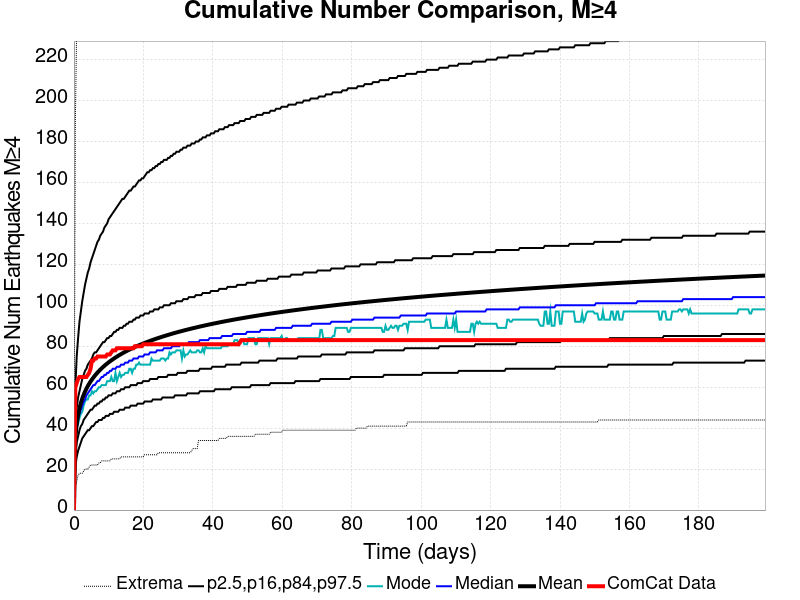

The data file committed next to this chart (first rows):
Time (days), ComCat Data, Simulation Mean, Simulation Median, Simulation Mode, Simulation Minimum, Simulation Maximum, 2.5 %-ile, 16 %-ile, 84 %-ile, 97.5 %-ile
0.0, 0.0, 0.0, 0.0, 0.0, 0.0, 0.0, 0.0, 0.0, 0.0, 0.0
0.3988, 60.0, 35.13, 34.0, 32.0, 11.0, 188.0, 21.0, 27.0, 42.0, 60.0
0.7976, 62.0, 42.17, 40.0, 40.0, 14.0, 237.0, 26.0, 33.0, 50.0, 75.0
1.196, 64.0, 46.51, 44.0, 42.0, 17.0, 259.0, 29.0, 36.0, 55.0, 84.0
1.595, 65.0, 49.73, 47.0, 45.0, 18.0, 274.0, 31.0, 39.0, 58.0, 92.0
1.994, 65.0, 52.29, 49.0, 47.0, 18.0, 285.0, 33.0, 41.0, 61.0, 97.0
2.393, 65.0, 54.41, 51.0, 48.0, 18.0, 292.0, 35.0, 42.0, 64.0, 102.0
2.792, 65.0, 56.23, 53.0, 51.0, 19.0, 302.0, 36.0, 44.0, 66.0, 106.0
3.191, 65.0, 57.84, 54.0, 53.0, 20.0, 306.0, 37.0, 45.0, 68.0, 110.0
3.589, 65.0, 59.26, 56.0, 54.0, 20.0, 307.0, 38.0, 46.0, 69.0, 113.0
3.988, 66.0, 60.54, 57.0, 54.0, 20.0, 310.0, 39.0, 47.0, 71.0, 116.0
4.387, 67.0, 61.7, 58.0, 56.0, 21.0, 315.0, 39.0, 48.0, 72.0, 118.0
4.786, 69.0, 62.76, 59.0, 56.0, 22.0, 319.0, 40.0, 49.0, 73.0, 121.0
5.185, 73.0, 63.75, 60.0, 58.0, 22.0, 322.0, 41.0, 49.0, 74.0, 123.0
5.583, 73.0, 64.68, 61.0, 57.0, 22.0, 327.0, 41.0, 50.0, 76.0, 125.0
5.982, 74.0, 65.55, 61.0, 58.0, 22.0, 327.0, 42.0, 51.0, 77.0, 127.0
6.381, 74.0, 66.37, 62.0, 58.0, 22.0, 328.0, 43.0, 51.0, 77.0, 129.0
6.78, 75.0, 67.14, 63.0, 59.0, 22.0, 332.0, 43.0, 52.0, 78.0, 131.0
7.179, 75.0, 67.87, 63.0, 60.0, 23.0, 336.0, 44.0, 52.0, 79.0, 132.0
7.578, 75.0, 68.55, 64.0, 60.0, 23.0, 339.0, 44.0, 53.0, 80.0, 134.0
7.976, 75.0, 69.22, 65.0, 61.0, 24.0, 342.0, 44.0, 53.0, 81.0, 135.0
8.375, 75.0, 69.85, 65.0, 61.0, 24.0, 344.0, 45.0, 54.0, 82.0, 136.0
8.774, 75.0, 70.45, 66.0, 61.0, 24.0, 349.0, 45.0, 54.0, 82.0, 138.0
9.173, 75.0, 71.04, 66.0, 61.0, 24.0, 353.0, 46.0, 55.0, 83.0, 139.0
9.572, 76.0, 71.59, 67.0, 63.0, 24.0, 356.0, 46.0, 55.0, 84.0, 140.0
9.97, 76.0, 72.12, 67.0, 63.0, 24.0, 361.0, 46.0, 56.0, 84.0, 142.0
10.37, 76.0, 72.63, 68.0, 63.0, 24.0, 366.0, 47.0, 56.0, 85.0, 143.0
10.77, 77.0, 73.12, 68.0, 65.0, 25.0, 371.0, 47.0, 56.0, 85.0, 144.0
11.17, 78.0, 73.59, 69.0, 63.0, 25.0, 372.0, 47.0, 57.0, 86.0, 145.0
11.57, 78.0, 74.05, 69.0, 63.0, 25.0, 373.0, 48.0, 57.0, 87.0, 146.0
11.96, 78.0, 74.5, 69.0, 67.0, 25.0, 373.0, 48.0, 57.0, 87.0, 147.0
12.36, 79.0, 74.93, 70.0, 63.0, 25.0, 377.0, 48.0, 58.0, 88.0, 148.0
12.76, 79.0, 75.36, 70.0, 65.0, 25.0, 379.0, 48.0, 58.0, 88.0, 149.0
13.16, 79.0, 75.77, 70.0, 67.0, 25.0, 382.0, 49.0, 58.0, 89.0, 150.0
13.56, 79.0, 76.16, 71.0, 65.0, 26.0, 382.0, 49.0, 59.0, 89.0, 151.0
13.96, 79.0, 76.55, 71.0, 66.0, 26.0, 387.0, 49.0, 59.0, 89.0, 152.0
14.36, 79.0, 76.92, 71.0, 66.0, 26.0, 388.0, 49.0, 59.0, 90.0, 152.0
14.76, 79.0, 77.29, 72.0, 67.0, 26.0, 391.0, 50.0, 60.0, 90.0, 153.0
15.16, 79.0, 77.64, 72.0, 67.0, 26.0, 392.0, 50.0, 60.0, 91.0, 154.0
15.55, 79.0, 77.99, 72.0, 67.0, 26.0, 392.0, 50.0, 60.0, 91.0, 155.0
15.95, 79.0, 78.33, 73.0, 69.0, 26.0, 393.0, 50.0, 60.0, 92.0, 156.0
16.35, 79.0, 78.66, 73.0, 69.0, 26.0, 395.0, 51.0, 61.0, 92.0, 156.0
16.75, 79.0, 78.99, 73.0, 67.0, 26.0, 398.0, 51.0, 61.0, 92.0, 157.0
17.15, 79.0, 79.31, 74.0, 69.0, 26.0, 399.0, 51.0, 61.0, 93.0, 158.0
17.55, 80.0, 79.61, 74.0, 69.0, 26.0, 400.0, 51.0, 61.0, 93.0, 158.0
17.95, 80.0, 79.91, 74.0, 71.0, 26.0, 404.0, 51.0, 61.0, 94.0, 159.0
18.35, 80.0, 80.21, 74.0, 71.0, 26.0, 406.0, 52.0, 62.0, 94.0, 160.0
18.74, 80.0, 80.5, 75.0, 72.0, 26.0, 409.0, 52.0, 62.0, 94.0, 161.0
19.14, 80.0, 80.79, 75.0, 71.0, 26.0, 409.0, 52.0, 62.0, 95.0, 161.0
19.54, 80.0, 81.07, 75.0, 71.0, 26.0, 411.0, 52.0, 62.0, 95.0, 162.0
19.94, 81.0, 81.34, 75.0, 71.0, 26.0, 414.0, 52.0, 63.0, 95.0, 162.0
20.34, 81.0, 81.61, 76.0, 71.0, 27.0, 418.0, 53.0, 63.0, 96.0, 163.0
20.74, 81.0, 81.87, 76.0, 71.0, 27.0, 419.0, 53.0, 63.0, 96.0, 164.0
21.14, 81.0, 82.13, 76.0, 71.0, 27.0, 421.0, 53.0, 63.0, 96.0, 165.0
21.54, 81.0, 82.38, 76.0, 71.0, 27.0, 421.0, 53.0, 63.0, 96.0, 165.0
21.93, 81.0, 82.64, 77.0, 71.0, 27.0, 421.0, 53.0, 64.0, 97.0, 166.0
22.33, 81.0, 82.88, 77.0, 74.0, 27.0, 421.0, 53.0, 64.0, 97.0, 166.0
22.73, 81.0, 83.13, 77.0, 73.0, 27.0, 423.0, 54.0, 64.0, 97.0, 167.0
23.13, 81.0, 83.36, 77.0, 73.0, 27.0, 423.0, 54.0, 64.0, 98.0, 167.0
23.53, 81.0, 83.6, 77.0, 73.0, 27.0, 423.0, 54.0, 64.0, 98.0, 168.0
... 440 more rows
